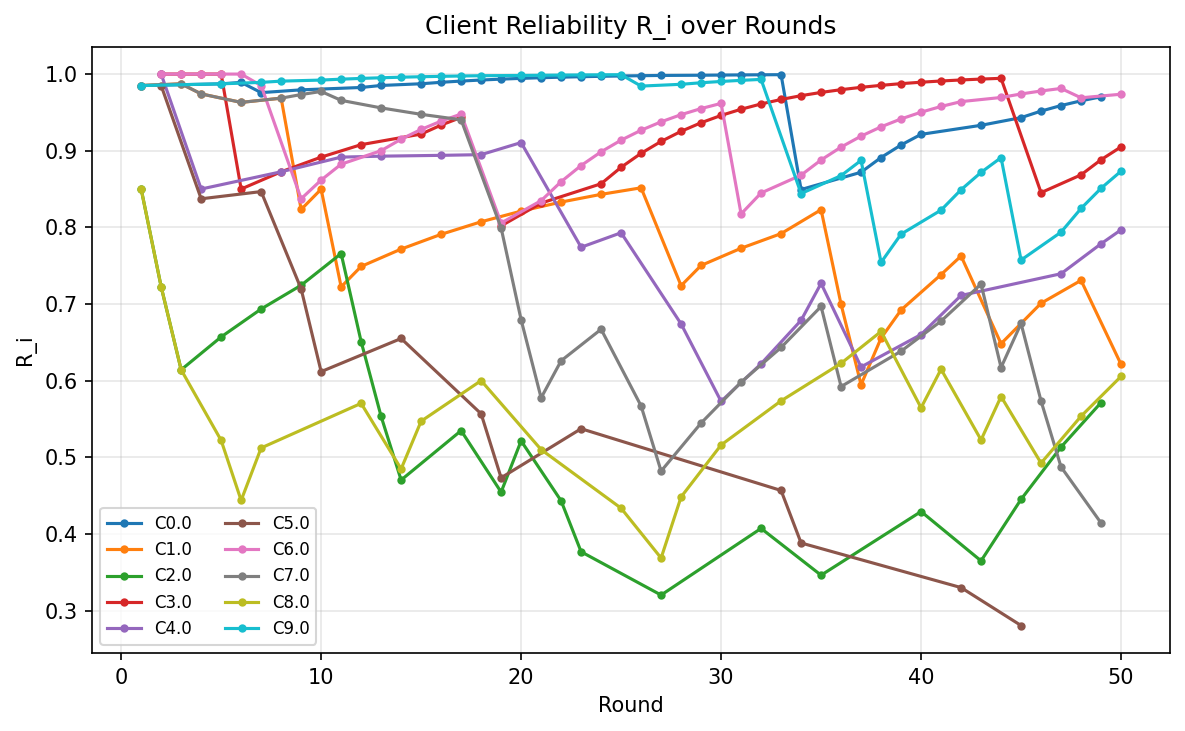

The data file committed next to this chart (first rows):
round, client_id, reliability_R_after
1, 7.0, 0.985
1, 2.0, 0.85
1, 8.0, 0.85
1, 1.0, 0.985
1, 0.0, 0.985
1, 9.0, 0.985
2, 2.0, 0.7225
2, 8.0, 0.7225
2, 5.0, 0.985
2, 6.0, 1.0
2, 4.0, 1.0
2, 3.0, 1.0
3, 2.0, 0.6141
3, 7.0, 0.9872
3, 1.0, 0.9872
3, 8.0, 0.6141
3, 6.0, 1.0
3, 3.0, 1.0
4, 1.0, 0.9742
4, 7.0, 0.9742
4, 6.0, 1.0
4, 5.0, 0.8372
4, 3.0, 1.0
4, 4.0, 0.85
5, 2.0, 0.657
5, 6.0, 1.0
5, 0.0, 0.9872
5, 8.0, 0.522
5, 3.0, 1.0
5, 9.0, 0.9872
6, 1.0, 0.963
6, 6.0, 1.0
6, 7.0, 0.963
6, 0.0, 0.9892
6, 3.0, 0.85
6, 8.0, 0.4437
7, 0.0, 0.9758
7, 2.0, 0.6935
7, 6.0, 0.985
7, 9.0, 0.9892
7, 5.0, 0.8467
7, 8.0, 0.5121
8, 1.0, 0.9686
8, 7.0, 0.9686
8, 9.0, 0.9908
8, 4.0, 0.8725
8, 3.0, 0.8725
9, 7.0, 0.9733
9, 1.0, 0.8233
9, 5.0, 0.7197
9, 2.0, 0.7244
9, 0.0, 0.9794
9, 6.0, 0.8372
10, 7.0, 0.9773
10, 6.0, 0.8617
10, 5.0, 0.6117
10, 9.0, 0.9922
10, 1.0, 0.8498
10, 3.0, 0.8916
11, 7.0, 0.9657
... 239 more rows
